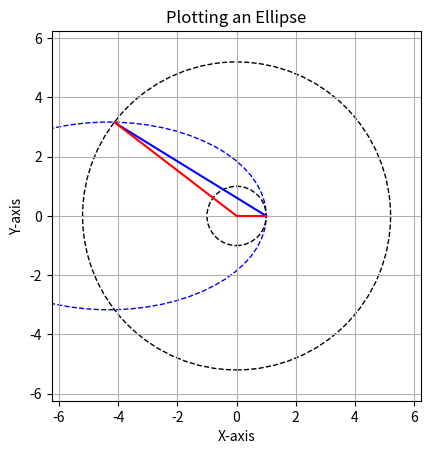

Write the Python code that produced this figure.
import matplotlib.pyplot as plt
import matplotlib.patches as patches
from math import cos, sin, pi, sqrt, ceil, atan
import numpy as np

def plot_transfer(r2, sma, theta):

    #  Create a figure and axis
    fig, ax = plt.subplots()

    # Calcualte the ellipse parameters (center, width, height, and angle)
    r1 = 1
    r2 = np.linalg.norm(r2)

    e = 1 - r1/sma

    x_j = r2 * cos(theta) + sma*e
    y_j = r2 * sin(theta)

    b = sqrt((y_j)**2 * 1/(1 - (x_j**2 / sma**2)))
    
    print(f'b = {b}')
    print(f'e = {e}')

    # Create an array of angles for the arc
    theta_arr  = np.linspace(0, theta, 2)
    radius_arr = np.array(sma*(1 - e**2) / (1 + e*np.cos(theta_arr)))
    
    x = radius_arr * np.cos(theta_arr)
    y = radius_arr * np.sin(theta_arr)

    center = (0, 0)
    earth_pos = (1, 0)
    target_pos = (cos(theta)*r2, sin(theta)*r2)
    ellipse_centre = (-sma*e, 0)

    # Plot Earth orbit
    earth_orbit = patches.Circle(center, r1, fill=False, color='k', linestyle='--')
    earth = patches.Circle(earth_pos, 0.1, fill=True, color='g')

    # Plot target orbit
    target_orbit = patches.Circle(center, r2, fill=False, color='k', linestyle='--')
    target = patches.Circle(target_pos, 0.1, fill=True, color='orange')

    ellipse = patches.Ellipse(ellipse_centre, 2*sma, 2*b, fill=False, color='b', linestyle='--')
    ax.plot(x, y, color='blue')

    # Plot vectors
    ax.plot([0, cos(theta)*r2], [0, sin(theta)*r2], label='My Line', color='red', linestyle='-', marker='')
    ax.plot([0, 1], [0, 0], label='My Line', color='red', linestyle='-', marker='')

    # Add the ellipse to the axis
    ax.add_patch(ellipse)
    ax.add_patch(earth_orbit)
    # ax.add_patch(earth)
    ax.add_patch(target_orbit)
    # ax.add_patch(target)

    # Set the aspect ratio of the plot to be equal
    ax.set_aspect('equal')

    # Set the axis limits to show the entire ellipse
    lim = (max(r1, r2)*1.2)
    ax.set_xlim(-lim, lim)
    ax.set_ylim(-lim, lim)

    # Optional: Add labels and title
    plt.xlabel('X-axis')
    plt.ylabel('Y-axis')
    plt.title('Plotting an Ellipse')

    # Show the plot
    plt.grid()
    plt.show()

def main():
    plot_transfer(5.2, 5.32, 147)

if __name__ == '__main__':
    main()